6-way image classification set "OneboardShapeDataset" from GitHub (timonharz/OneboardShapeDataset); label vocabulary: ellipse, line, parallelogram, pentagon, rectangle, trapezoid.

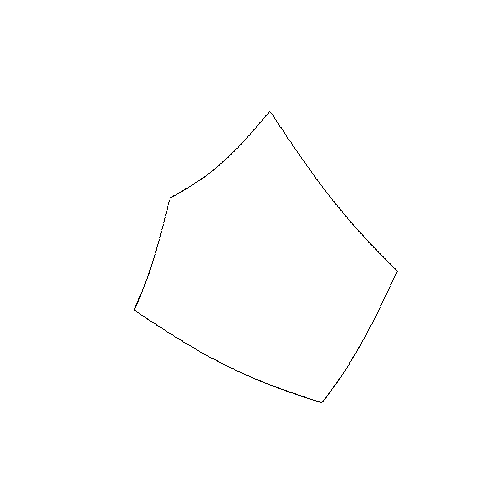
Label: pentagon

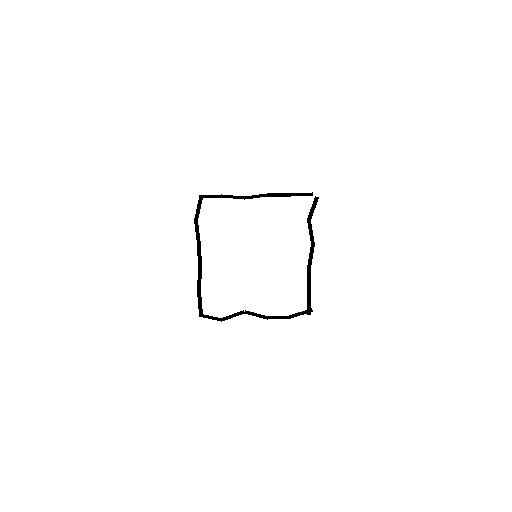
Label: rectangle

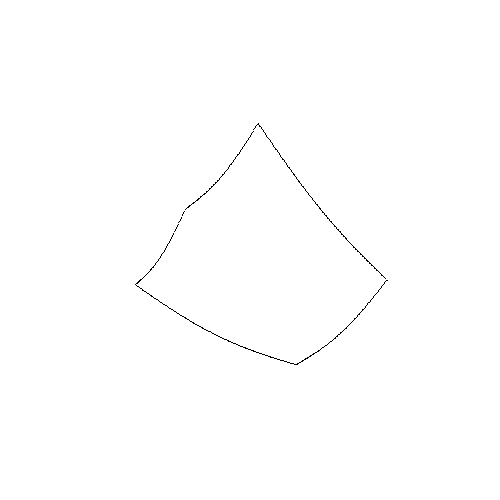
Label: pentagon

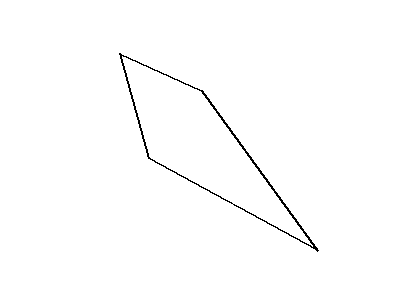
Label: parallelogram

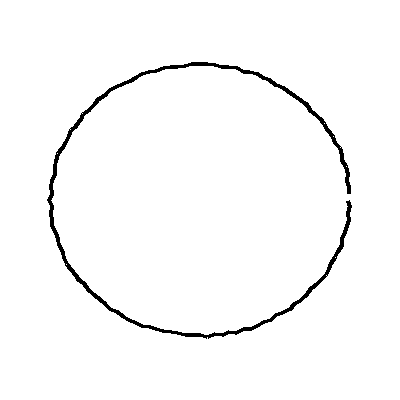
Label: ellipse

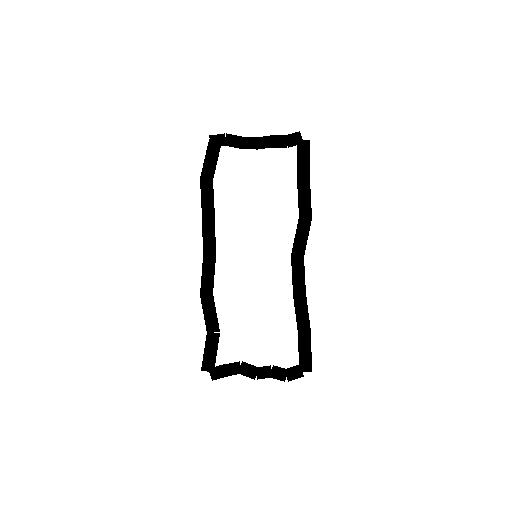
Label: rectangle
